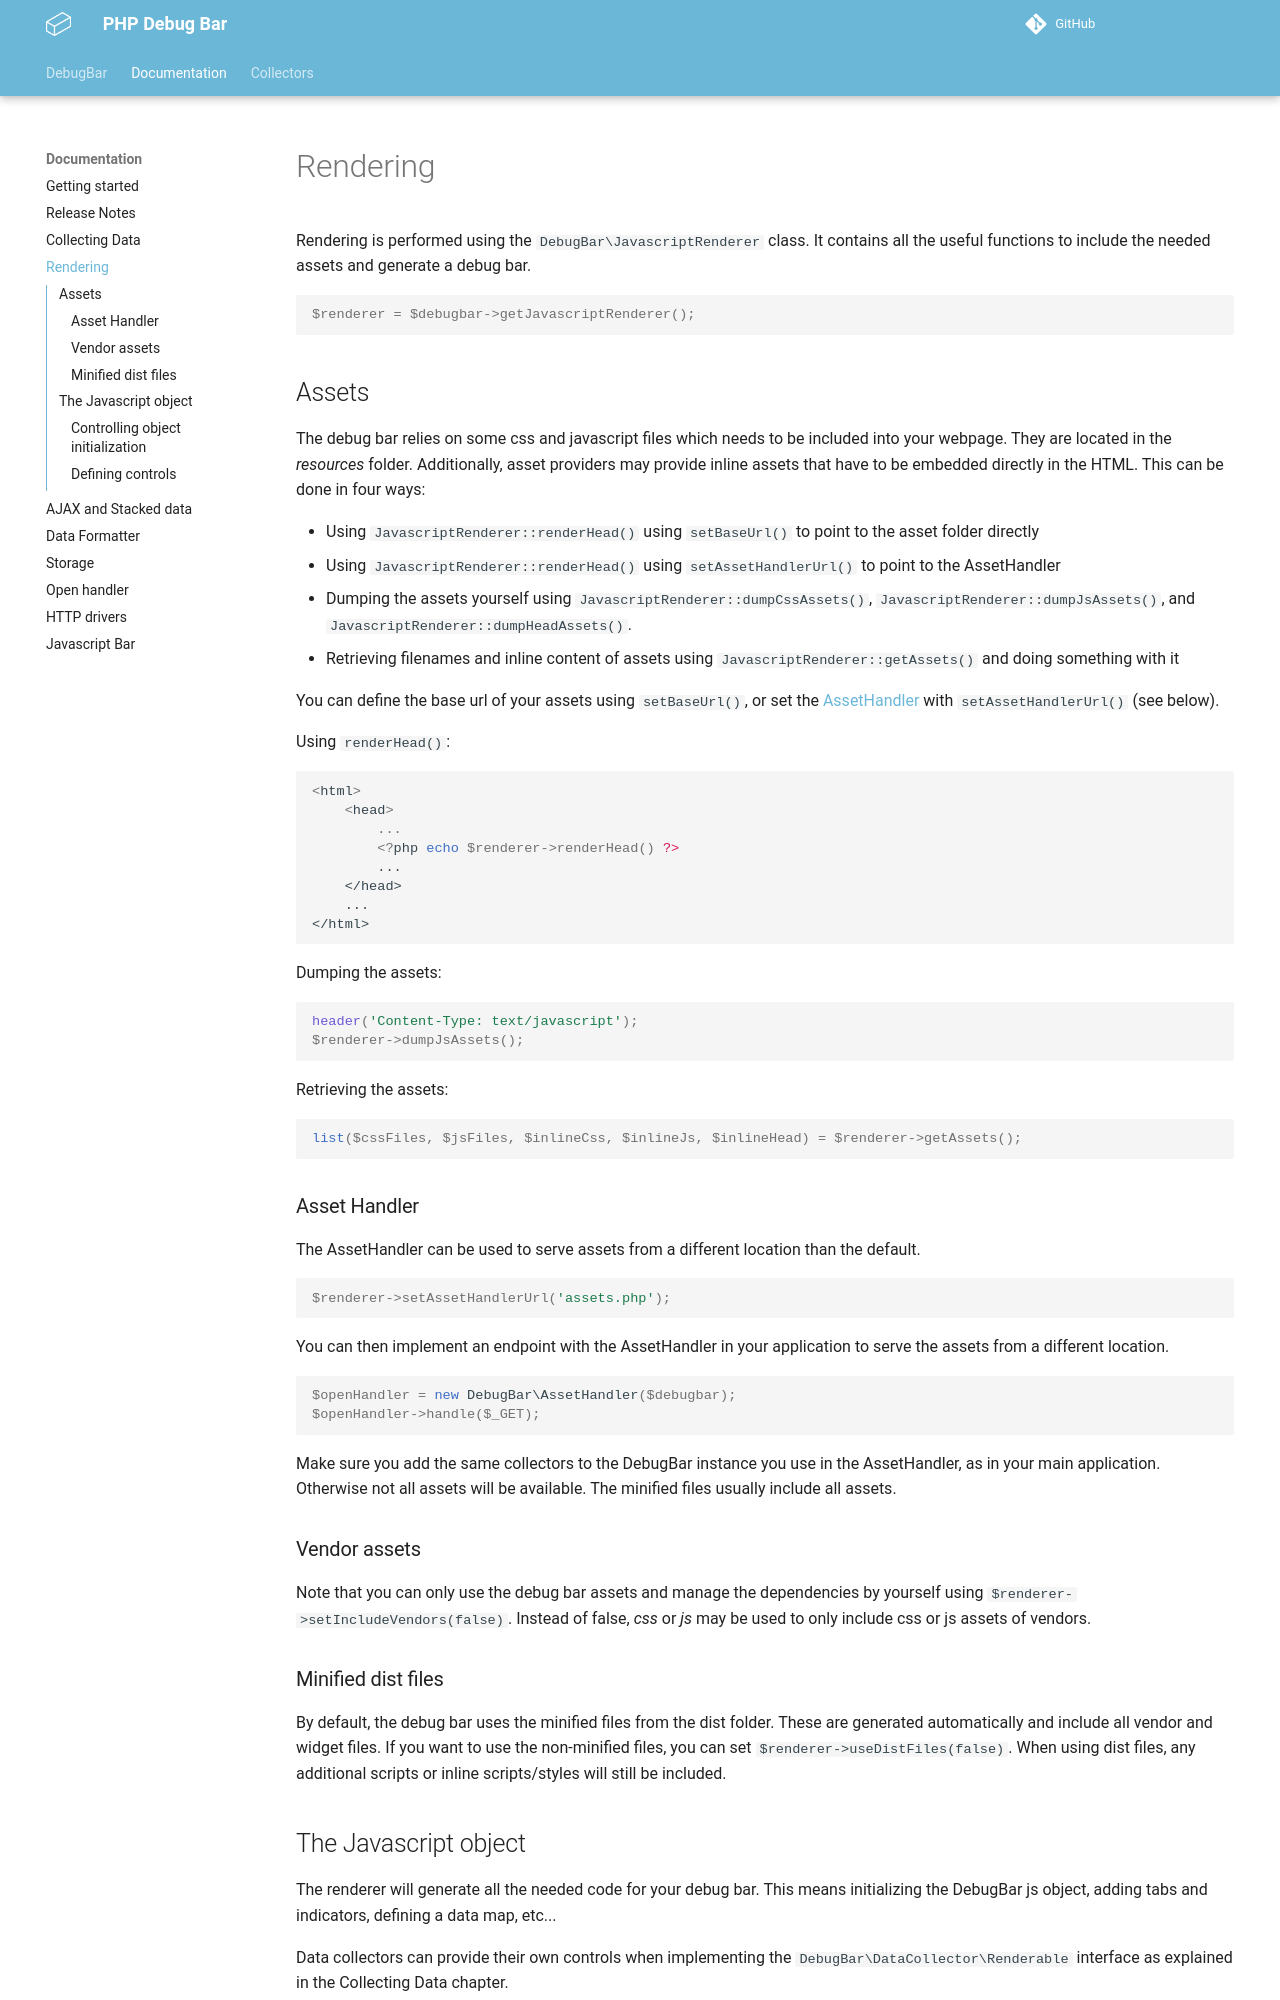

repository: dovel-pr17-validation/pr17r30-composer-php-debugbar · page: docs/rendering/index.html · generator: mkdocs

# Rendering

Rendering is performed using the `DebugBar\JavascriptRenderer` class. It contains
all the useful functions to include the needed assets and generate a debug bar.
```php
$renderer = $debugbar->getJavascriptRenderer();
```

## Assets

The debug bar relies on some css and javascript files which needs to be included
into your webpage. They are located in the *resources* folder.
Additionally, asset providers may provide inline assets that have to be embedded
directly in the HTML.  This can be done in four ways:

 - Using `JavascriptRenderer::renderHead()` using `setBaseUrl()` to point to the asset folder directly
 - Using `JavascriptRenderer::renderHead()` using `setAssetHandlerUrl()` to point to the AssetHandler
 - Dumping the assets yourself using `JavascriptRenderer::dumpCssAssets()`,
   `JavascriptRenderer::dumpJsAssets()`, and `JavascriptRenderer::dumpHeadAssets()`.
 - Retrieving filenames and inline content of assets using `JavascriptRenderer::getAssets()`
   and doing something with it

You can define the base url of your assets using `setBaseUrl()`, or set the [AssetHandler](#asset-handler) with `setAssetHandlerUrl()` (see below).

Using `renderHead()`:
```php
<html>
    <head>
        ...
        <?php echo $renderer->renderHead() ?>
        ...
    </head>
    ...
</html>
```

Dumping the assets:
```php
header('Content-Type: text/javascript');
$renderer->dumpJsAssets();
```

Retrieving the assets:
```php
list($cssFiles, $jsFiles, $inlineCss, $inlineJs, $inlineHead) = $renderer->getAssets();
```

### Asset Handler

The AssetHandler can be used to serve assets from a different location than the default.

```php
$renderer->setAssetHandlerUrl('assets.php');
```

You can then implement an endpoint with the AssetHandler in your application to serve the assets from a different location.

```php
$openHandler = new DebugBar\AssetHandler($debugbar);
$openHandler->handle($_GET);
```

Make sure you add the same collectors to the DebugBar instance you use in the AssetHandler, as in your main application.
Otherwise not all assets will be available. The minified files usually include all assets.

### Vendor assets
Note that you can only use the debug bar assets and manage the dependencies by yourself
using `$renderer->setIncludeVendors(false)`. Instead of false, *css* or *js* may be used
to only include css or js assets of vendors.

### Minified dist files
By default, the debug bar uses the minified files from the dist folder. These are generated automatically and include  all vendor and widget files.
If you want to use the non-minified files, you can set `$renderer->useDistFiles(false)`.
When using dist files, any additional scripts or inline scripts/styles will still be included.
